Image classification data set "dataset" (JOHANNABELL/bananavision on GitHub). Class labels (6): mure malade, mure saint, tropmure malade, tropmure saint, vert malade, vert sain.

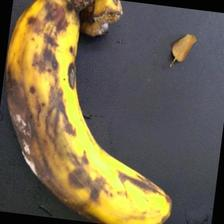
Label: tropmure malade

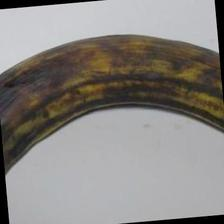
Label: tropmure saint

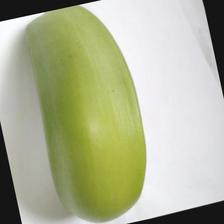
Label: vert sain

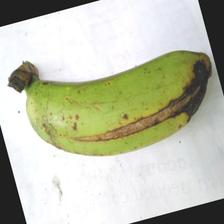
Label: vert malade

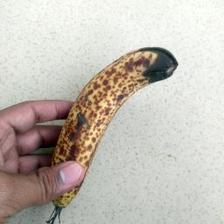
Label: mure malade

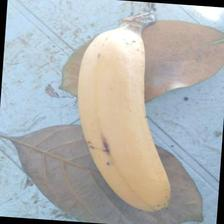
Label: mure saint
